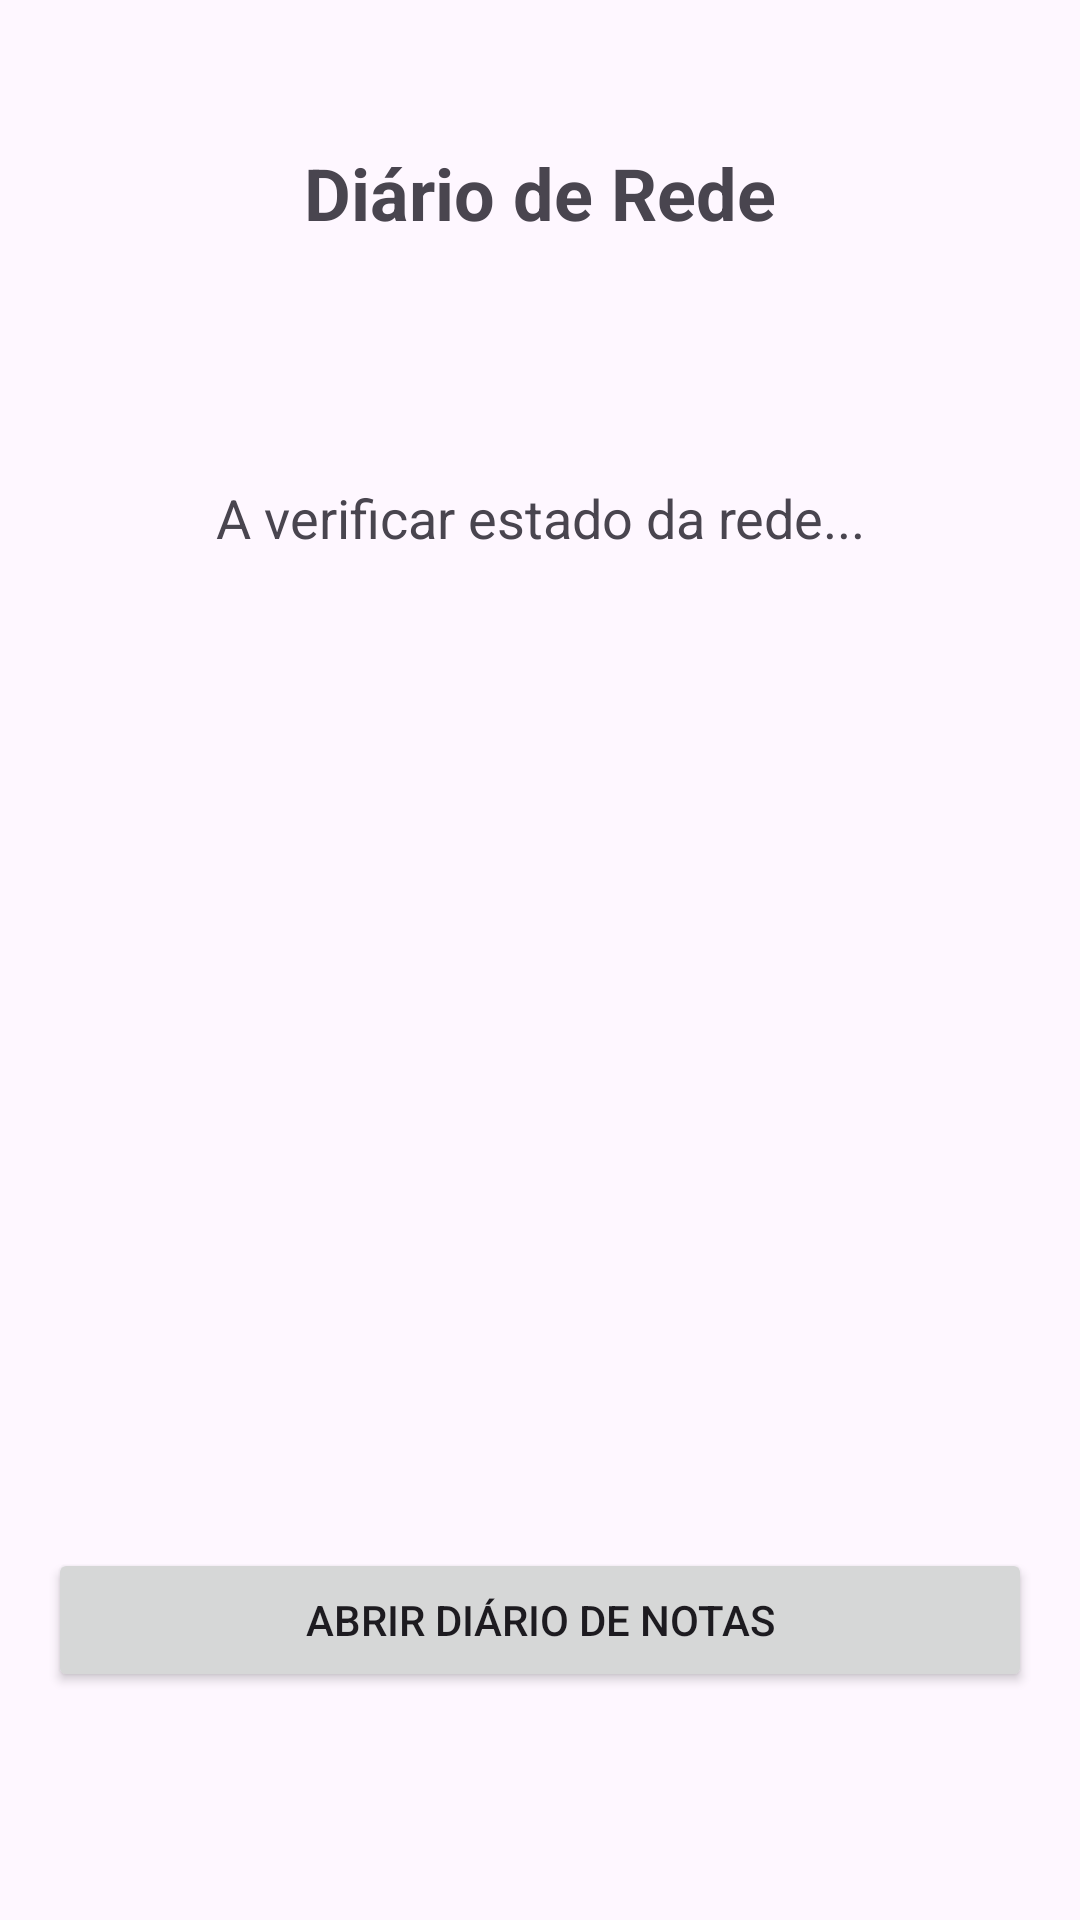

Write the Android layout XML for this screen, with the resource values it uses.
<!-- AndroidManifest.xml: application theme Theme.DiarioDeRede -->
<!-- res/layout/activity_main.xml -->
<?xml version="1.0" encoding="utf-8"?>
<androidx.constraintlayout.widget.ConstraintLayout xmlns:android="http://schemas.android.com/apk/res/android"
    xmlns:app="http://schemas.android.com/apk/res-auto"
    xmlns:tools="http://schemas.android.com/tools"
    android:layout_width="match_parent"
    android:layout_height="match_parent"
    android:padding="16dp"
    tools:context=".MainActivity">

    <TextView
        android:id="@+id/tvTitle"
        android:layout_width="wrap_content"
        android:layout_height="wrap_content"
        android:text="Diário de Rede"
        android:textSize="24sp"
        android:textStyle="bold"
        app:layout_constraintTop_toTopOf="parent"
        app:layout_constraintStart_toStartOf="parent"
        app:layout_constraintEnd_toEndOf="parent"
        android:layout_marginTop="32dp"/>

    <TextView
        android:id="@+id/tvNetworkStatus"
        android:layout_width="0dp"
        android:layout_height="wrap_content"
        android:text="A verificar estado da rede..."
        android:textSize="18sp"
        android:gravity="center"
        app:layout_constraintTop_toBottomOf="@id/tvTitle"
        app:layout_constraintStart_toStartOf="parent"
        app:layout_constraintEnd_toEndOf="parent"
        android:layout_marginTop="80dp"/>

    <Button
        android:id="@+id/btnOpenNotes"
        android:layout_width="0dp"
        android:layout_height="wrap_content"
        android:text="Abrir Diário de Notas"
        app:layout_constraintBottom_toBottomOf="parent"
        app:layout_constraintStart_toStartOf="parent"
        app:layout_constraintEnd_toEndOf="parent"
        android:layout_marginBottom="60dp"/>
</androidx.constraintlayout.widget.ConstraintLayout>
<!-- resources referenced by this layout -->
<resources>
  <style name="Theme.DiarioDeRede" parent="Base.Theme.DiarioDeRede" />
  <style name="Base.Theme.DiarioDeRede" parent="Theme.Material3.DayNight.NoActionBar">
          
          
      </style>
</resources>
